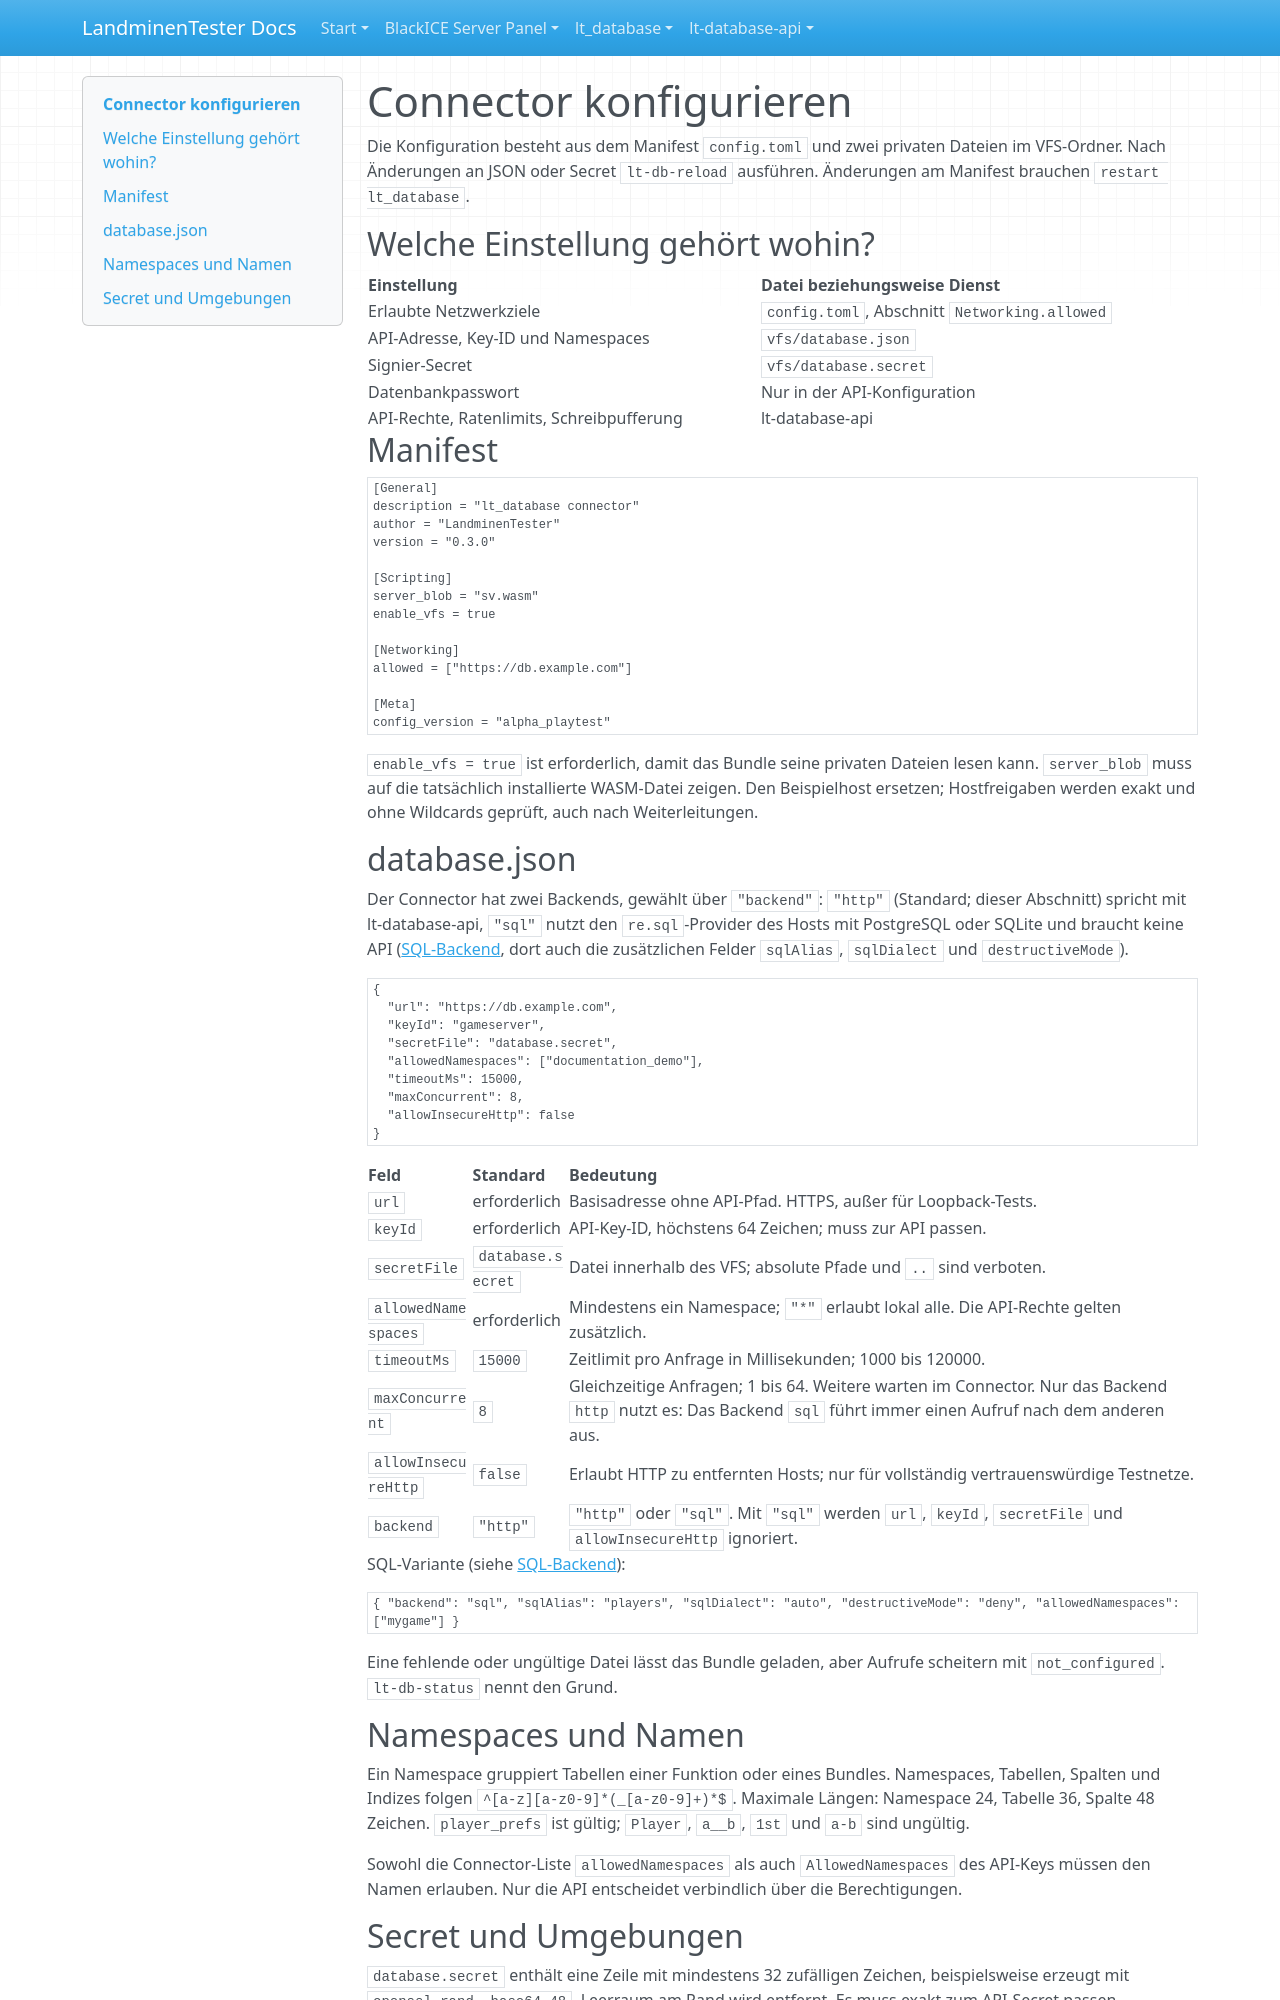

repository: LandminenTester/blackice-docs · page: lt-database/docs/CONFIGURATION.de/index.html · generator: mkdocs

# Connector konfigurieren

Die Konfiguration besteht aus dem Manifest `config.toml` und zwei privaten Dateien im VFS-Ordner. Nach Änderungen an JSON oder Secret `lt-db-reload` ausführen. Änderungen am Manifest brauchen `restart lt_database`.

## Welche Einstellung gehört wohin?

| Einstellung | Datei beziehungsweise Dienst |
| --- | --- |
| Erlaubte Netzwerkziele | `config.toml`, Abschnitt `Networking.allowed` |
| API-Adresse, Key-ID und Namespaces | `vfs/database.json` |
| Signier-Secret | `vfs/database.secret` |
| Datenbankpasswort | Nur in der API-Konfiguration |
| API-Rechte, Ratenlimits, Schreibpufferung | lt-database-api |

## Manifest

```toml
[General]
description = "lt_database connector"
author = "LandminenTester"
version = "0.3.0"

[Scripting]
server_blob = "sv.wasm"
enable_vfs = true

[Networking]
allowed = ["https://db.example.com"]

[Meta]
config_version = "alpha_playtest"
```

`enable_vfs = true` ist erforderlich, damit das Bundle seine privaten Dateien lesen kann. `server_blob` muss auf die tatsächlich installierte WASM-Datei zeigen. Den Beispielhost ersetzen; Hostfreigaben werden exakt und ohne Wildcards geprüft, auch nach Weiterleitungen.

## database.json

Der Connector hat zwei Backends, gewählt über `"backend"`: `"http"` (Standard; dieser Abschnitt) spricht mit lt-database-api, `"sql"` nutzt den `re.sql`-Provider des Hosts mit PostgreSQL oder SQLite und braucht keine API ([SQL-Backend](SQL-BACKEND.md), dort auch die zusätzlichen Felder `sqlAlias`, `sqlDialect` und `destructiveMode`).

```json
{
  "url": "https://db.example.com",
  "keyId": "gameserver",
  "secretFile": "database.secret",
  "allowedNamespaces": ["documentation_demo"],
  "timeoutMs": 15000,
  "maxConcurrent": 8,
  "allowInsecureHttp": false
}
```

| Feld | Standard | Bedeutung |
| --- | --- | --- |
| `url` | erforderlich | Basisadresse ohne API-Pfad. HTTPS, außer für Loopback-Tests. |
| `keyId` | erforderlich | API-Key-ID, höchstens 64 Zeichen; muss zur API passen. |
| `secretFile` | `database.secret` | Datei innerhalb des VFS; absolute Pfade und `..` sind verboten. |
| `allowedNamespaces` | erforderlich | Mindestens ein Namespace; `"*"` erlaubt lokal alle. Die API-Rechte gelten zusätzlich. |
| `timeoutMs` | `15000` | Zeitlimit pro Anfrage in Millisekunden; 1000 bis 120000. |
| `maxConcurrent` | `8` | Gleichzeitige Anfragen; 1 bis 64. Weitere warten im Connector. Nur das Backend `http` nutzt es: Das Backend `sql` führt immer einen Aufruf nach dem anderen aus. |
| `allowInsecureHttp` | `false` | Erlaubt HTTP zu entfernten Hosts; nur für vollständig vertrauenswürdige Testnetze. |
| `backend` | `"http"` | `"http"` oder `"sql"`. Mit `"sql"` werden `url`, `keyId`, `secretFile` und `allowInsecureHttp` ignoriert. |

SQL-Variante (siehe [SQL-Backend](SQL-BACKEND.md)):

```json
{ "backend": "sql", "sqlAlias": "players", "sqlDialect": "auto", "destructiveMode": "deny", "allowedNamespaces": ["mygame"] }
```

Eine fehlende oder ungültige Datei lässt das Bundle geladen, aber Aufrufe scheitern mit `not_configured`. `lt-db-status` nennt den Grund.

## Namespaces und Namen

Ein Namespace gruppiert Tabellen einer Funktion oder eines Bundles. Namespaces, Tabellen, Spalten und Indizes folgen `^[a-z][a-z0-9]*(_[a-z0-9]+)*$`. Maximale Längen: Namespace 24, Tabelle 36, Spalte 48 Zeichen. `player_prefs` ist gültig; `Player`, `a__b`, `1st` und `a-b` sind ungültig.

Sowohl die Connector-Liste `allowedNamespaces` als auch `AllowedNamespaces` des API-Keys müssen den Namen erlauben. Nur die API entscheidet verbindlich über die Berechtigungen.
